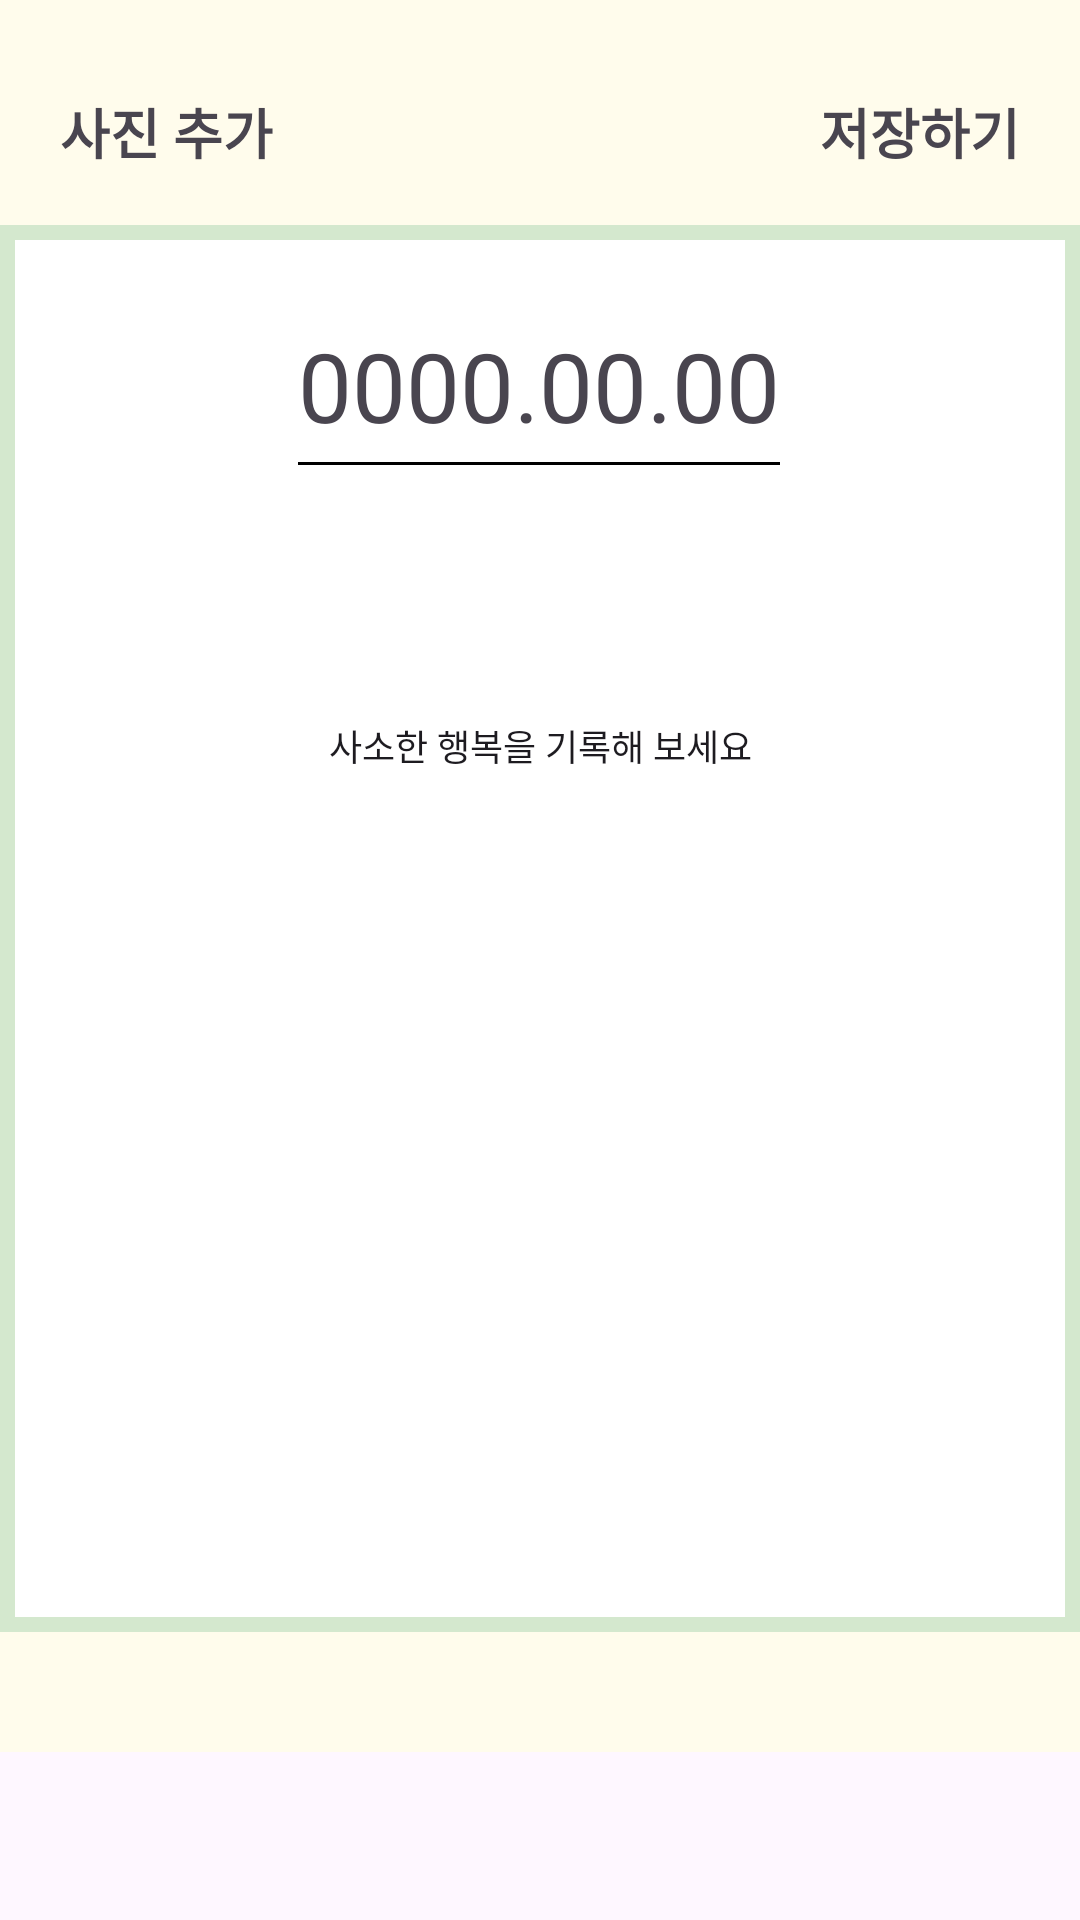

Here is an Android app screen rendered from its layout file. Give the layout XML and the strings, colors and styles it references.
<!-- AndroidManifest.xml: application theme Theme.HappyBankbook -->
<!-- res/layout/fragment_memo.xml -->
<?xml version="1.0" encoding="utf-8"?>
<FrameLayout xmlns:android="http://schemas.android.com/apk/res/android"
    xmlns:tools="http://schemas.android.com/tools"
    android:layout_width="match_parent"
    android:layout_height="match_parent"
    xmlns:app="http://schemas.android.com/apk/res-auto"
    tools:context=".view.MemoFragment">

    <androidx.constraintlayout.widget.ConstraintLayout
        android:layout_width="match_parent"
        android:layout_height="match_parent"
        android:layout_marginBottom="56dp"
        android:background="@color/cream">

        <TextView
            android:id="@+id/addPicture"
            android:text="@string/picture"
            android:layout_marginTop="20dp"
            android:layout_marginBottom="7dp"
            android:layout_marginStart="20dp"
            style="@style/defaultFont.click"
            app:layout_constraintTop_toTopOf="parent"
            app:layout_constraintBottom_toTopOf="@id/memoView"
            app:layout_constraintStart_toStartOf="parent"
           />

        <TextView
            android:id="@+id/save"
            android:layout_height="48dp"
            android:text="@string/save"
            android:layout_marginTop="20dp"
            android:layout_marginBottom="7dp"
            android:layout_marginEnd="20dp"
            style="@style/defaultFont.click"
            app:layout_constraintTop_toTopOf="parent"
            app:layout_constraintBottom_toTopOf="@id/memoView"
            app:layout_constraintEnd_toEndOf="parent"/>

        <View
            android:id="@+id/memoView"
            android:layout_width="match_parent"
            android:layout_height="0dp"
            android:layout_marginBottom="40dp"
            android:background="@drawable/memo_writing"
            app:layout_constraintTop_toBottomOf="@id/addPicture"
            app:layout_constraintBottom_toBottomOf="parent"/>

        <TextView
            android:id="@+id/txtMemoDate"
            android:layout_width="wrap_content"
            android:layout_height="wrap_content"
            android:layout_marginTop="32dp"
            android:background="@drawable/date_text"
            android:clickable="true"
            android:minHeight="48dp"
            android:text="@string/memoDateTo"
            android:textSize="32sp"
            app:layout_constraintEnd_toEndOf="@id/memoView"
            app:layout_constraintHorizontal_bias="0.498"
            app:layout_constraintStart_toStartOf="@id/memoView"
            app:layout_constraintTop_toTopOf="@id/memoView" />

        <ImageView
            android:id="@+id/imageView"
            android:layout_width="280dp"
            android:layout_height="210dp"
            android:contentDescription="@string/picture"
            android:scaleType="centerInside"
            android:visibility="gone"
            tools:src="@tools:sample/avatars"
            app:layout_constraintTop_toBottomOf="@id/txtMemoDate"
            app:layout_constraintBottom_toTopOf="@id/editMemo"
            app:layout_constraintStart_toStartOf="parent"
            app:layout_constraintEnd_toEndOf="parent"/>

        <EditText
            android:id="@+id/editMemo"
            android:layout_width="300dp"
            android:layout_height="220dp"
            android:gravity="center_horizontal"
            android:background="@color/white"
            android:inputType="textMultiLine"
            android:hint="@string/memo"
            android:textColorHint="@color/darkerGray"
            android:textSize="12sp"
            android:importantForAutofill="no"
            app:layout_constraintTop_toBottomOf="@id/imageView"
            app:layout_constraintBottom_toBottomOf="@id/memoView"
            app:layout_constraintStart_toStartOf="@id/memoView"
            app:layout_constraintEnd_toEndOf="@id/memoView"
           />

    </androidx.constraintlayout.widget.ConstraintLayout>

</FrameLayout>
<!-- resources referenced by this layout -->
<resources>
  <color name="cream">#FFFCEC</color>
  <color name="white">#FFFFFFFF</color>
  <!-- drawable date_text (drawable) -->
  <?xml version="1.0" encoding="utf-8"?>
  <layer-list xmlns:android="http://schemas.android.com/apk/res/android">
      <item
          android:top="-2dp" android:left="-2dp"
          android:bottom="0dp" android:right="-2dp"
          >
          <shape android:shape="rectangle">
              <stroke
                  android:color="@color/black"
                  android:width="1dp"/>
          </shape>
      </item>
  </layer-list>
  <!-- drawable memo_writing (drawable) -->
  <?xml version="1.0" encoding="utf-8"?>
  <shape xmlns:android="http://schemas.android.com/apk/res/android">
      <solid android:color="@color/white"/>
      <stroke
          android:color="@color/green"
          android:width="5dp"
          />
  </shape>
  <string name="memo">사소한 행복을 기록해 보세요</string>
  <string name="memoDateTo">0000.00.00</string>
  <string name="picture">사진 추가</string>
  <string name="save">저장하기</string>
  <style name="defaultFont.click">
          <item name="android:minHeight">48dp</item>
          <item name="android:minWidth">48dp</item>
          <item name="android:gravity">center</item>
          <item name="android:clickable">true</item>
          <item name="android:background">@drawable/item_pressed</item>
      </style>
  <style name="Theme.HappyBankbook" parent="Base.Theme.HappyBankbook" />
  <color name="black">#FF000000</color>
  <color name="green">#D4E8CE</color>
  <!-- drawable item_pressed (drawable) -->
  <?xml version="1.0" encoding="utf-8"?>
  <selector xmlns:android="http://schemas.android.com/apk/res/android">
      <item android:state_pressed="true" android:drawable="@color/green"/>
  </selector>
  <style name="Base.Theme.HappyBankbook" parent="Theme.Material3.DayNight.NoActionBar">
          
          
      </style>
</resources>
